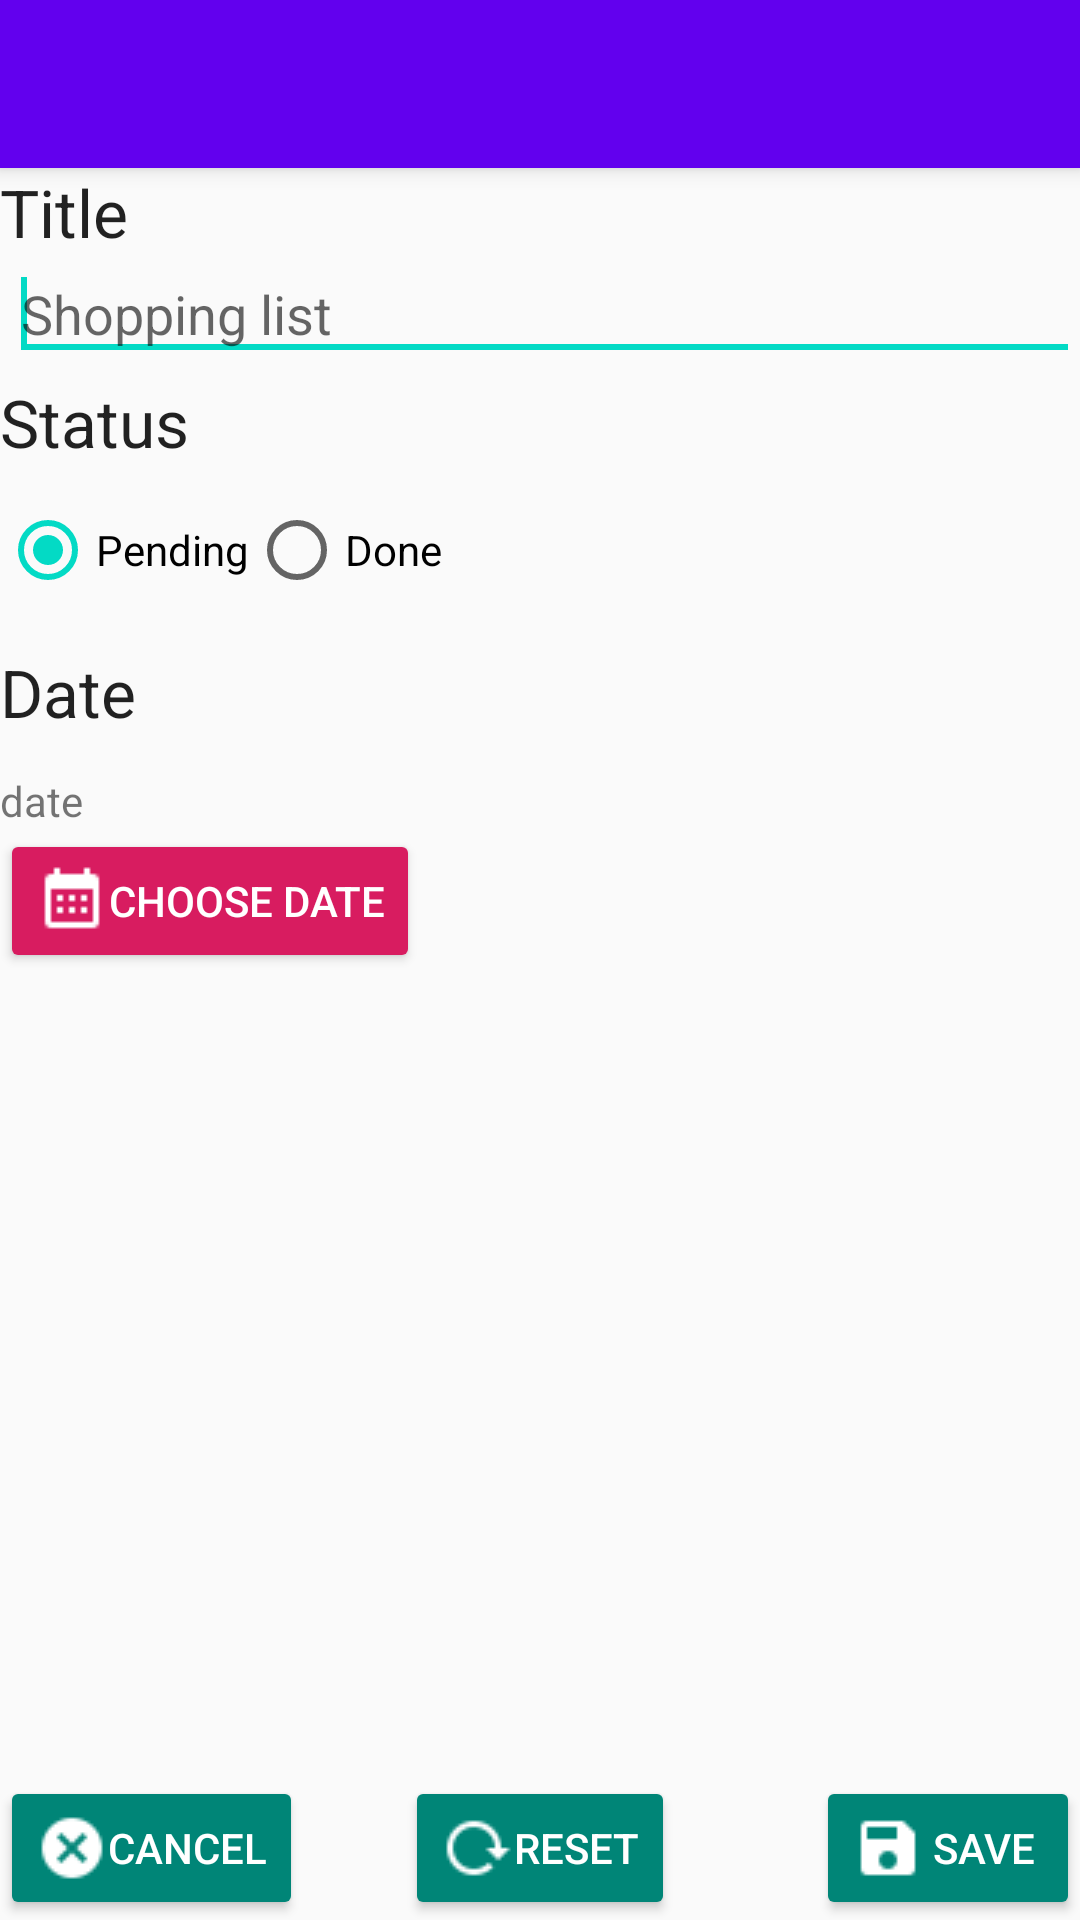

This screen was rendered from an Android layout file. Write that file and the resources it references.
<!-- AndroidManifest.xml: application theme AppTheme.NoActionBar -->
<!-- res/layout/activity_editlist.xml -->
<?xml version="1.0" encoding="utf-8"?>
<androidx.coordinatorlayout.widget.CoordinatorLayout xmlns:android="http://schemas.android.com/apk/res/android"
    xmlns:app="http://schemas.android.com/apk/res-auto"
    xmlns:tools="http://schemas.android.com/tools"
    android:layout_width="match_parent"
    android:layout_height="match_parent"
    android:fitsSystemWindows="true"


    tools:context="es.unex.giiis.asee.proyectoasee.AlimentActivity">


    <com.google.android.material.appbar.AppBarLayout
        android:layout_width="match_parent"
        android:layout_height="wrap_content"
        android:theme="@style/AppTheme.AppBarOverlay">


        <androidx.appcompat.widget.Toolbar
            android:id="@+id/toolbar"
            android:layout_width="match_parent"
            android:layout_height="?attr/actionBarSize"
            android:background="?attr/colorPrimary"
            app:popupTheme="@style/AppTheme.PopupOverlay"/>



    </com.google.android.material.appbar.AppBarLayout>

    <include layout="@layout/content_editlist" />

</androidx.coordinatorlayout.widget.CoordinatorLayout>
<!-- res/layout/content_editlist.xml (included above) -->
<?xml version="1.0" encoding="utf-8"?>
<RelativeLayout xmlns:android="http://schemas.android.com/apk/res/android"
    xmlns:app="http://schemas.android.com/apk/res-auto"
    xmlns:tools="http://schemas.android.com/tools"
    android:layout_width="match_parent"
    android:layout_height="match_parent"

    app:layout_behavior="@string/appbar_scrolling_view_behavior">

    
    <TextView
        android:id="@+id/TitleIdDetailsList"
        android:layout_width="104dp"
        android:layout_height="42dp"
        android:text="@string/titleDetailsList"
        android:textAppearance="?android:attr/textAppearanceLarge">

    </TextView>


    

    <EditText
        android:id="@+id/titleIntroducirId"
        android:layout_width="match_parent"
        android:layout_height="wrap_content"
        android:layout_below="@+id/TitleIdDetailsList"
        android:layout_alignParentLeft="true"
        android:layout_marginLeft="3dp"
        android:layout_marginTop="-16dp"
        android:ems="10"
        android:hint="@string/introducir_textTitle"
        android:inputType="textShortMessage"
        tools:ignore="UnknownId">

        <requestFocus />

    </EditText>

    <TextView
        android:id="@+id/status"
        android:layout_width="wrap_content"
        android:layout_height="wrap_content"
        android:layout_alignParentLeft="true"

        android:layout_marginTop="70dp"
        android:text="@string/statusText"
        android:textAppearance="?android:attr/textAppearanceLarge" />


    <RadioGroup
        android:id="@+id/statusGroup"
        android:layout_width="match_parent"
        android:layout_height="wrap_content"
        android:layout_alignParentLeft="true"
        android:layout_below="@id/status"
        android:orientation="horizontal"
        android:layout_marginTop="12dp" >

        <RadioButton
            android:id="@+id/statusNotDone"
            android:layout_width="wrap_content"
            android:layout_height="wrap_content"
            android:checked="true"
            android:text="@string/pendiente" />

        <RadioButton
            android:id="@+id/statusDone"
            android:layout_width="wrap_content"
            android:layout_height="wrap_content"

            android:text="@string/realizado" />


    </RadioGroup>

    

    <TextView
        android:id="@+id/time_and_date"
        android:layout_width="wrap_content"
        android:layout_height="wrap_content"
        android:layout_alignParentLeft="true"

        android:layout_marginTop="160dp"
        android:text="@string/timeAndDateText"
        android:textAppearance="?android:attr/textAppearanceLarge" />

    <TextView
        android:id="@+id/date"
        android:layout_width="wrap_content"
        android:layout_height="wrap_content"
        android:layout_alignParentLeft="true"
        android:layout_below="@+id/time_and_date"
        android:layout_marginTop="12dp"
        android:text="@string/noDate" />

    <Button
        android:id="@+id/date_picker_button"
        android:layout_width="wrap_content"
        android:layout_height="wrap_content"
        android:layout_alignParentLeft="true"
        android:layout_below="@id/date"
        android:textColor="@android:color/white"
        android:drawableLeft="@drawable/ic_calendar"
        app:backgroundTint="#D81C60"
        android:text="@string/chooseDate" />


    



    <include
        android:id="@+id/include"
        layout="@layout/content_selected" />

    <Button
        android:id="@+id/cancelButton"
        android:layout_width="wrap_content"
        android:layout_height="wrap_content"
        android:layout_alignParentBottom="true"
        android:layout_alignParentLeft="true"
        android:layout_marginTop="25dp"
        android:textColor="@android:color/white"
        android:drawableLeft="@drawable/ic_cancel"
        app:backgroundTint="#008577"
        android:text="@string/cancelButton" />

    <Button
        android:id="@+id/resetButton"
        android:layout_width="wrap_content"
        android:layout_height="wrap_content"
        android:layout_alignParentBottom="true"
        android:layout_centerHorizontal="true"
        android:textColor="@android:color/white"
        android:drawableLeft="@drawable/ic_reset"
        app:backgroundTint="#008577"
        android:text="@string/resetButton" />

    <Button
        android:id="@+id/submitButton"
        android:layout_width="wrap_content"
        android:layout_height="wrap_content"
        android:layout_alignParentBottom="true"
        android:layout_alignParentRight="true"
        android:textColor="@android:color/white"
        android:drawableLeft="@drawable/ic_save"
        app:backgroundTint="#008577"
        android:text="@string/submitButton" />


</RelativeLayout>
<!-- res/layout/content_selected.xml (included above) -->
<?xml version="1.0" encoding="utf-8"?>
<RelativeLayout xmlns:android="http://schemas.android.com/apk/res/android"
    xmlns:app="http://schemas.android.com/apk/res-auto"
    xmlns:tools="http://schemas.android.com/tools"
    android:id="@+id/content_aliment"
    android:layout_width="match_parent"
    android:layout_height="match_parent"
    android:paddingBottom="@dimen/activity_vertical_margin"
    android:paddingLeft="@dimen/activity_horizontal_margin"
    android:paddingRight="@dimen/activity_horizontal_margin"
    android:paddingTop="@dimen/activity_vertical_margin"
    app:layout_behavior="@string/appbar_scrolling_view_behavior"
    tools:context="es.unex.giiis.asee.proyectoasee.EditActivity"
    tools:showIn="@layout/activity_editlist">

    <androidx.recyclerview.widget.RecyclerView
        android:id="@+id/my_recycler_viewSelected"
        android:layout_width="300dp"
        android:layout_height="300dp"
        android:layout_marginTop="300dp"

        android:scrollbars="vertical" />

</RelativeLayout>
<!-- resources referenced by this layout -->
<resources>
  <!-- drawable ic_calendar: png bitmap (drawable, 456 bytes) -->
  <!-- drawable ic_cancel: png bitmap (drawable, 615 bytes) -->
  <!-- drawable ic_reset: png bitmap (drawable, 646 bytes) -->
  <!-- drawable ic_save: png bitmap (drawable, 487 bytes) -->
  <string name="cancelButton">Cancel </string>
  <string name="chooseDate">Choose date</string>
  <string name="introducir_textTitle">Shopping list</string>
  <string name="noDate"> date</string>
  <string name="pendiente">Pending</string>
  <string name="realizado">Done</string>
  <string name="resetButton">Reset </string>
  <string name="statusText">Status</string>
  <string name="submitButton">Save </string>
  <string name="timeAndDateText">Date</string>
  <string name="titleDetailsList">Title</string>
  <style name="AppTheme.AppBarOverlay" parent="ThemeOverlay.AppCompat.Dark.ActionBar" />
  <style name="AppTheme.PopupOverlay" parent="ThemeOverlay.AppCompat.Light" />
  <style name="AppTheme.NoActionBar">
          <item name="windowActionBar">false</item>
          <item name="windowNoTitle">true</item>
      </style>
</resources>
